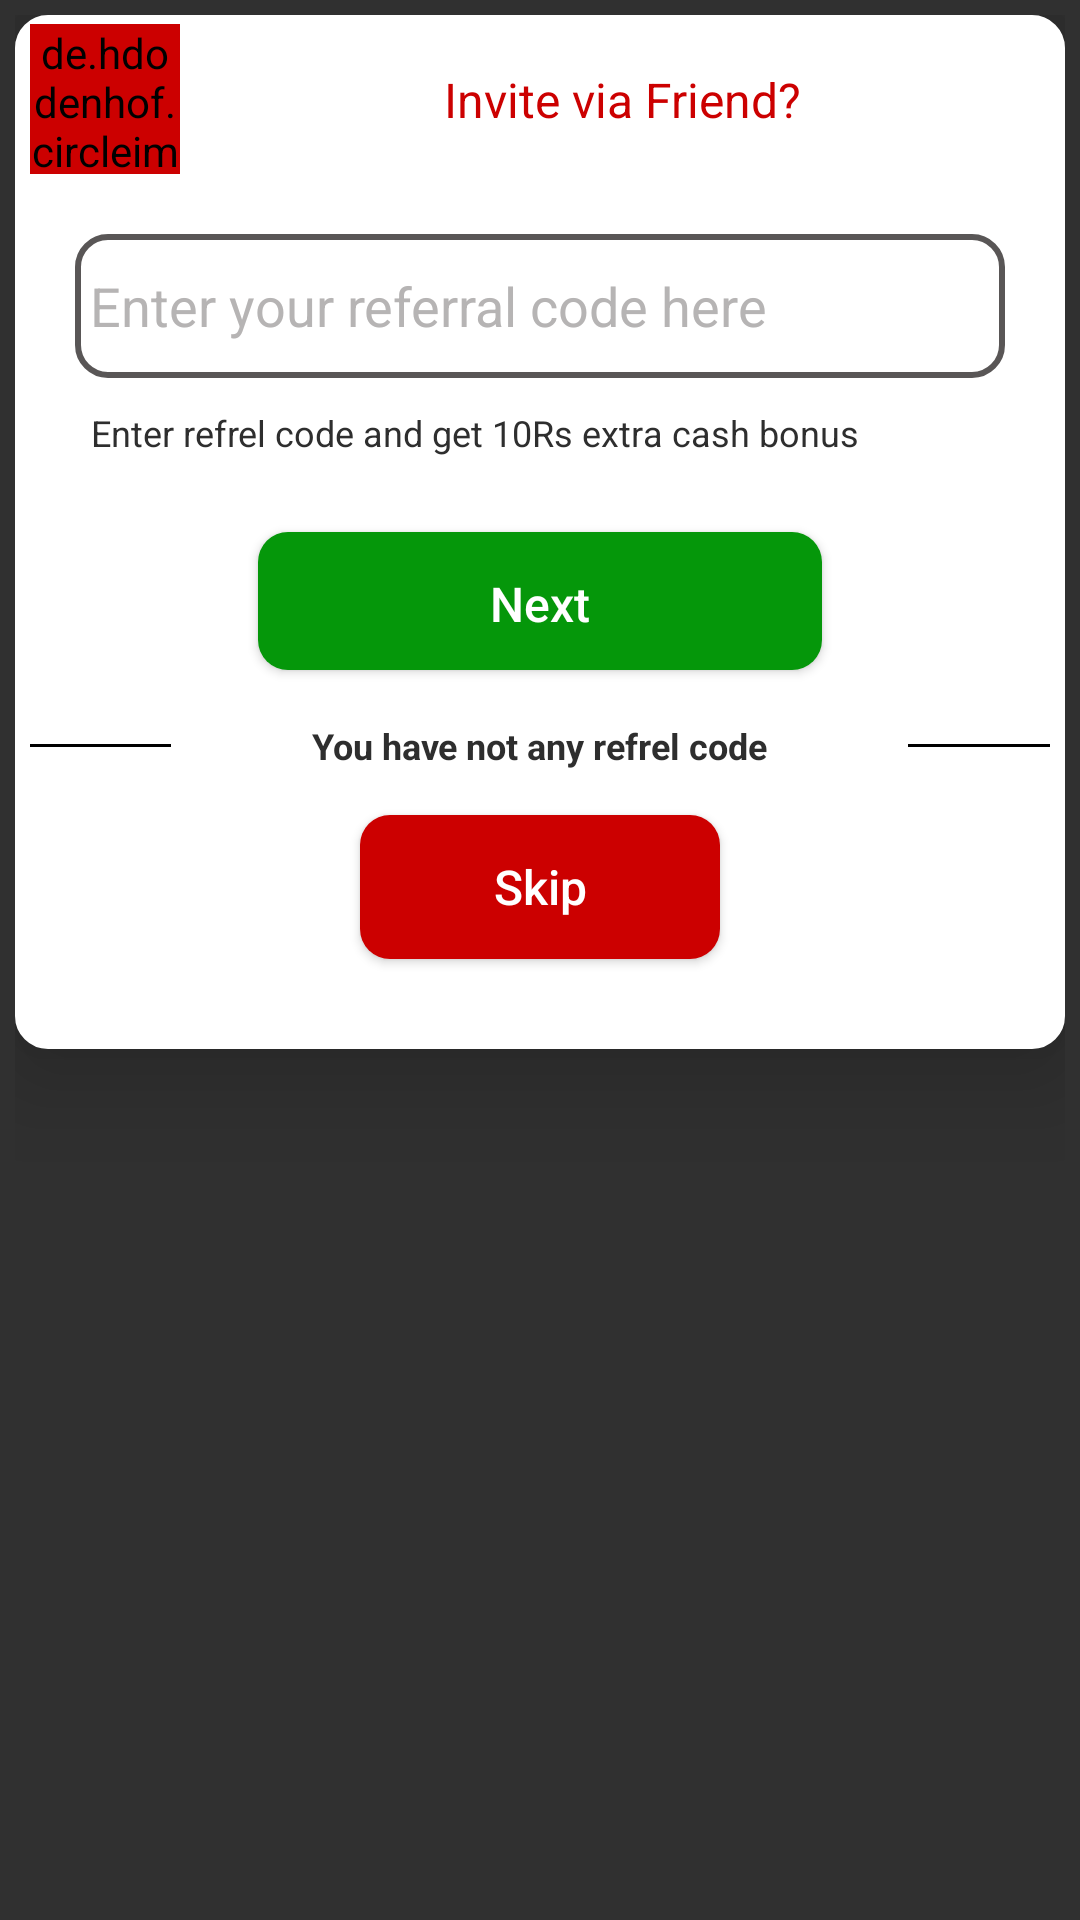

The Android layout XML behind this screen, and the referenced resources:
<!-- AndroidManifest.xml: application theme Theme.Root -->
<!-- res/layout/codedialog.xml -->
<?xml version="1.0" encoding="utf-8"?>
<androidx.constraintlayout.widget.ConstraintLayout xmlns:android="http://schemas.android.com/apk/res/android"
    xmlns:app="http://schemas.android.com/apk/res-auto"
    xmlns:tools="http://schemas.android.com/tools"
    android:layout_width="400dp"
    android:layout_height="wrap_content"
    android:background="@drawable/unvisible"
    android:padding="5dp">

    <androidx.constraintlayout.widget.ConstraintLayout
        android:id="@+id/referralDialog"
        android:layout_width="0dp"
        android:layout_height="wrap_content"
        android:background="@drawable/tour_show_bg"
        android:elevation="20dp"
        app:layout_constraintEnd_toEndOf="parent"
        app:layout_constraintHorizontal_bias="0.0"
        app:layout_constraintStart_toStartOf="parent"
        app:layout_constraintTop_toTopOf="parent">

        <de.hdodenhof.circleimageview.CircleImageView
            android:id="@+id/circleImageView3"
            android:layout_width="50dp"
            android:layout_height="50dp"
            android:layout_marginStart="5dp"
            android:layout_marginTop="3dp"
            android:background="@drawable/logo"
            android:backgroundTint="@color/shadeRed"
            app:layout_constraintStart_toStartOf="parent"
            app:layout_constraintTop_toTopOf="parent" />

        <EditText
            android:id="@+id/getReferralCode"
            android:layout_width="0dp"
            android:layout_height="wrap_content"
            android:layout_marginStart="20dp"
            android:layout_marginTop="20dp"
            android:layout_marginEnd="20dp"
            android:background="@drawable/edit_text_color_change"
            android:drawableStart="@drawable/person"
            android:drawablePadding="5dp"
            android:drawableTint="@color/drawHint"
            android:ems="10"
            android:hint="@string/enter_your_referral_code_here"
            android:importantForAutofill="no"
            android:inputType="text"
            android:minHeight="48dp"
            android:padding="5dp"
            android:textColor="#090909"
            android:textColorHint="@color/hint_text"
            app:layout_constraintEnd_toEndOf="parent"
            app:layout_constraintStart_toStartOf="parent"
            app:layout_constraintTop_toBottomOf="@+id/circleImageView3"
            tools:ignore="TouchTargetSizeCheck" />

        <Button
            android:id="@+id/Next"
            android:layout_width="0dp"
            android:layout_height="wrap_content"
            android:layout_marginStart="60dp"
            android:layout_marginTop="20dp"
            android:layout_marginEnd="60dp"
            android:background="@drawable/withdraw_bg"
            android:elevation="20dp"
            android:text="@string/next"
            android:textAllCaps="false"
            android:textSize="16sp"
            app:layout_constraintEnd_toEndOf="@+id/getReferralCode"
            app:layout_constraintHorizontal_bias="1.0"
            app:layout_constraintStart_toStartOf="@+id/getReferralCode"
            app:layout_constraintTop_toBottomOf="@+id/textView13"
            tools:ignore="TextContrastCheck" />

        <TextView
            android:id="@+id/textView13"
            android:layout_width="wrap_content"
            android:layout_height="wrap_content"
            android:layout_marginTop="5dp"
            android:gravity="center"
            android:padding="5dp"
            android:text="@string/enter_refrel_code_and_get_10rs_extra_cash_bonus"
            android:textColor="@color/shadowColor"
            android:textSize="12sp"
            app:layout_constraintStart_toStartOf="@+id/getReferralCode"
            app:layout_constraintTop_toBottomOf="@+id/getReferralCode" />

        <TextView
            android:id="@+id/textView21"
            android:layout_width="0dp"
            android:layout_height="wrap_content"
            android:gravity="center"
            android:text="@string/invite_via_freind"
            android:textColor="@color/shadeRed"
            android:textSize="16sp"
            app:layout_constraintBottom_toBottomOf="@+id/circleImageView3"
            app:layout_constraintEnd_toEndOf="parent"
            app:layout_constraintStart_toEndOf="@+id/circleImageView3"
            app:layout_constraintTop_toTopOf="@+id/circleImageView3" />

        <LinearLayout
            android:id="@+id/linearLayout4"
            android:layout_width="match_parent"
            android:layout_height="wrap_content"
            android:layout_marginStart="5dp"
            android:layout_marginTop="15dp"
            android:layout_marginEnd="5dp"
            android:gravity="center"
            android:weightSum="12"
            app:layout_constraintEnd_toEndOf="parent"
            app:layout_constraintStart_toStartOf="parent"
            app:layout_constraintTop_toBottomOf="@+id/Next">

            <View
                android:layout_width="0dp"
                android:layout_height="1dp"
                android:layout_weight="3"
                android:background="#000" />

            <TextView
                style="@style/viewParent.headerText.NoMode"
                android:layout_width="wrap_content"
                android:layout_height="wrap_content"
                android:layout_weight="6"
                android:text="@string/you_have_not_any_refrel_code"
                android:textAlignment="center"
                android:textColor="@color/shadowColor"
                android:textSize="12sp" />

            <View
                android:layout_width="0dp"
                android:layout_height="1dp"
                android:layout_weight="3"
                android:background="#000" />

        </LinearLayout>

        <Button
            android:id="@+id/Skip"
            android:layout_width="120dp"
            android:layout_height="wrap_content"
            android:layout_marginTop="15dp"
            android:layout_marginBottom="30dp"
            android:background="@drawable/login_button_bg"
            android:text="@string/skip"
            android:textAllCaps="false"
            android:textSize="16sp"
            app:layout_constraintBottom_toBottomOf="parent"
            app:layout_constraintEnd_toEndOf="parent"
            app:layout_constraintStart_toStartOf="parent"
            app:layout_constraintTop_toBottomOf="@+id/linearLayout4" />


    </androidx.constraintlayout.widget.ConstraintLayout>

</androidx.constraintlayout.widget.ConstraintLayout>
<!-- resources referenced by this layout -->
<resources>
  <color name="drawHint">#686767</color>
  <color name="hint_text">#B6B4B4</color>
  <color name="shadeRed">#cc0000</color>
  <color name="shadowColor">#2E2E2E</color>
  <!-- drawable edit_text_color_change (drawable) -->
  <?xml version="1.0" encoding="utf-8"?>
  <selector xmlns:android="http://schemas.android.com/apk/res/android">
  
      <item android:state_enabled="true" android:state_focused="true">
  
          <shape android:shape="rectangle">
              <solid android:color="@color/white"/>
              <corners android:radius="10dp"/>
              <stroke android:color="@color/shadeRed" android:width="2dp"/>
          </shape>
      </item>
  
  
      <item android:state_enabled="true">
  
          <shape android:shape="rectangle">
              <solid android:color="@color/white"/>
              <corners android:radius="10dp"/>
              <stroke android:color="#595656" android:width="2dp"/>
          </shape>
      </item>
  </selector>
  <!-- drawable login_button_bg (drawable) -->
  <?xml version="1.0" encoding="utf-8"?>
  <shape xmlns:android="http://schemas.android.com/apk/res/android">
  <corners android:radius="10dp"/>
      <solid android:color="@color/shadeRed"/>
  </shape>
  <!-- drawable logo: png bitmap (drawable, 61619 bytes) -->
  <!-- drawable tour_show_bg (drawable) -->
  <?xml version="1.0" encoding="utf-8"?>
  <selector xmlns:android="http://schemas.android.com/apk/res/android">
  
      <item android:state_enabled="true">
  
          <shape android:shape="rectangle">
              <solid android:color="@color/white"/>
              <corners android:radius="10dp"/>
              <stroke android:color="#FFFFFF" android:width="2dp"/>
          </shape>
      </item>
  </selector>
  <!-- drawable unvisible (drawable) -->
  <?xml version="1.0" encoding="utf-8"?>
  <selector xmlns:android="http://schemas.android.com/apk/res/android">
  
      <item android:state_enabled="true">
  
          <shape android:shape="rectangle">
              <solid android:color="@color/unVisible"/>
  
          </shape>
      </item>
  </selector>
  <!-- drawable withdraw_bg (drawable) -->
  <?xml version="1.0" encoding="utf-8"?>
  <layer-list xmlns:android="http://schemas.android.com/apk/res/android">
  
      <item
          android:right="1dp"
          android:left="1dp"
          android:bottom="2dp">
  
          <shape
              android:shape="rectangle">
              <solid android:color="@color/green"/>
              <corners android:radius="10dp"> </corners>
  
  
          </shape>
  
      </item>
  
  
  
  </layer-list>
  <string name="enter_refrel_code_and_get_10rs_extra_cash_bonus">Enter refrel code and get 10Rs extra cash bonus</string>
  <string name="enter_your_referral_code_here">Enter your referral code here</string>
  <string name="invite_via_freind">Invite via Friend?</string>
  <string name="next">Next</string>
  <string name="skip">Skip</string>
  <string name="you_have_not_any_refrel_code">You have not any refrel code</string>
  <style name="viewParent.headerText.NoMode">
      <item name="textColor">@color/shadowColor</item>
  </style>
  <style name="Theme.Root" parent="Theme.AppCompat.NoActionBar">
          
          <item name="colorPrimary">@color/red</item>
          <item name="colorPrimaryVariant">@color/red</item>
          <item name="colorOnPrimary">@color/white</item>
          
          <item name="colorSecondary">@color/teal_200</item>
          <item name="colorSecondaryVariant">@color/teal_700</item>
          <item name="colorOnSecondary">@color/black</item>
          
          <item name="android:statusBarColor" tools:targetApi="l">?attr/colorPrimaryVariant</item>
          
      </style>
  <color name="white">#FFFFFFFF</color>
  <color name="unVisible">#00000000</color>
  <color name="green">#05970A</color>
  <color name="red">#990000</color>
  <color name="teal_200">#FF03DAC5</color>
  <color name="teal_700">#FF018786</color>
  <color name="black">#FF000000</color>
</resources>
